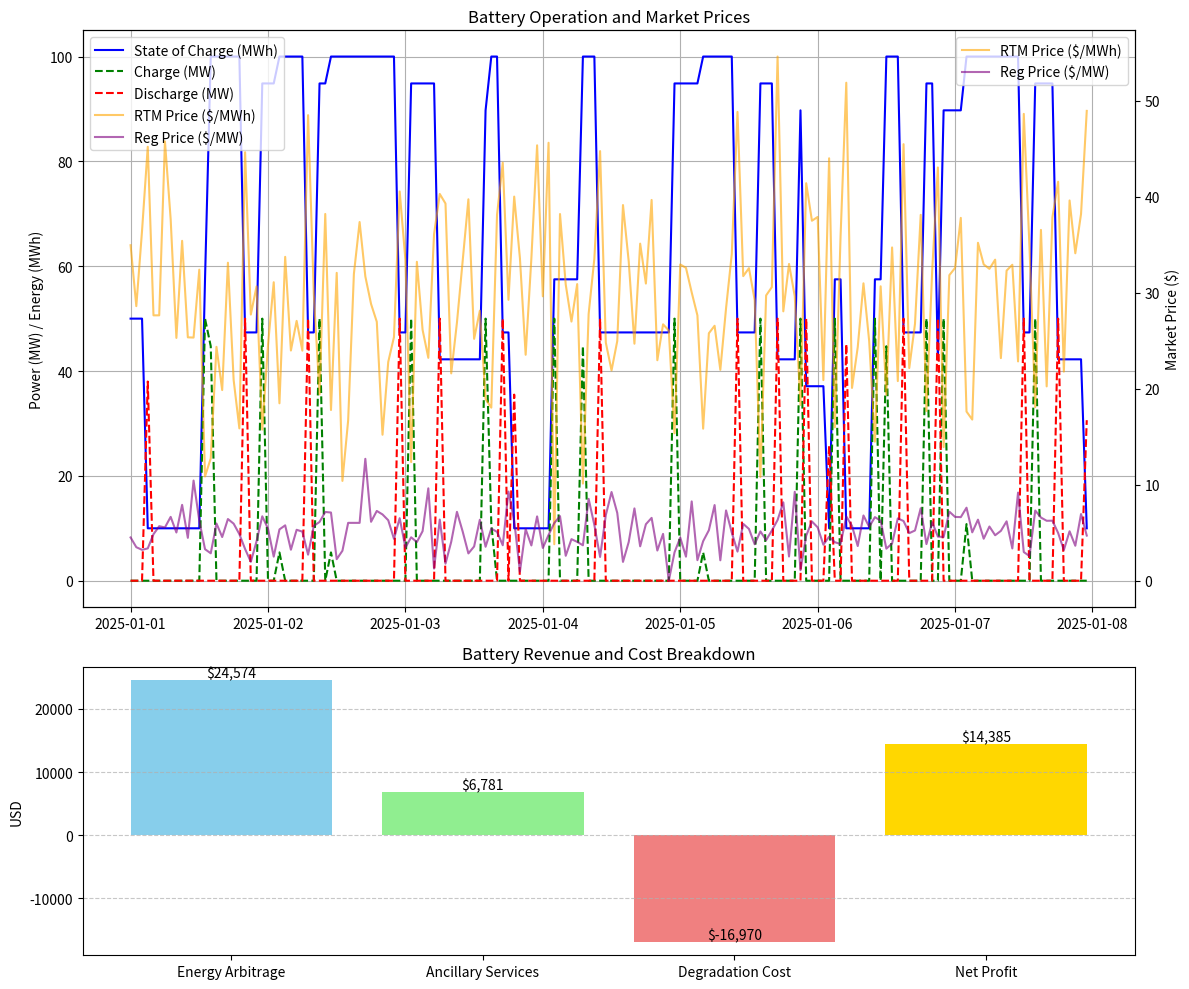

Write Python code to recreate this figure.
import pandas as pd
import numpy as np
import matplotlib.pyplot as plt

# Simulate ERCOT-like price data
np.random.seed(42)
hours = pd.date_range(start='2025-01-01', periods=24*7, freq='h')
df = pd.DataFrame(index=hours)
# real time energy price --- normal dis around $30 change if we can get data
df['rtm_price'] = np.random.normal(loc=30, scale=10, size=len(hours)).clip(min=0) # $/MWh currently no neg prices
# regulation reserve price (ancillary services) --- normal dis around $5 change if we can get data 
df['reg_price'] = np.random.normal(loc=5, scale=2, size=len(hours)).clip(min=0) # $/MWh currently no neg prices

# Battery specs
E_max = 100   # MWh
P_max = 50    # MW
soc = 50      # Initial state of charge
eta_ch = 0.95 # Charging Efficiency 
eta_dis = 0.95 # Discharge eff
soc_min = 0.1 * E_max # min state of char
soc_max = E_max # max SoC might change to 95% for helath 
degradation_cost = 10  # $/MWh throughput
capex = 1000000000 # Battery CAPEX

# Pricing thresholds
low_price = 20   # buy (charge) if price < $20
high_price = 40  # sell (discharge) if price > $40

# Empty lists to fill 
charges, discharges, socs, as_regs = [], [], [], []

for i, row in df.iterrows():
    price = row['rtm_price']
    reg_price = row['reg_price']
    
    charge = discharge = as_reg = 0

    if price < low_price and soc < soc_max:
        charge = min(P_max, (soc_max - soc) / eta_ch) # double check this logic - would need to be sec by sec??
        soc += charge * eta_ch
    elif price > high_price and soc > soc_min:
        discharge = min(P_max, (soc - soc_min) * eta_dis) # double check this logic - would need to be sec by sec??
        soc -= discharge / eta_dis
    else:
        as_reg = 10  # Reserve 10 MWh for ancillary services - need to refine

    # Save state
    charges.append(charge)
    discharges.append(discharge)
    socs.append(soc)
    as_regs.append(as_reg)

# results to DataFrame
df['charge'] = charges
df['discharge'] = discharges
df['soc'] = socs
df['as_reg'] = as_regs

# Financial stuff
df['energy_revenue'] = df['discharge'] * df['rtm_price'] - df['charge'] * df['rtm_price'] # Arbitrage rev
df['as_revenue'] = df['as_reg'] * df['reg_price'] # Ancillary rrev
df['degradation_cost'] = degradation_cost * (df['charge'] + df['discharge']) # Cost of batteru deg
df['net_revenue'] = df['energy_revenue'] + df['as_revenue'] - df['degradation_cost'] # result of aboves

total_profit = df['net_revenue'].sum() # need to add OPEX into this 
annualized_profit = total_profit * 52  # 1 week to 1 year
roi = (annualized_profit / capex) * 100

# Printing
print("\n--- Battery Financials ---")
print(f"Total Weekly Profit:       ${total_profit:,.2f}")
print(f"Annualized Profit:         ${annualized_profit:,.2f}")
print(f"Estimated ROI:             {roi:.2f}% per year")

# Plots
fig, axs = plt.subplots(2, 1, figsize=(12, 10), gridspec_kw={'height_ratios': [2, 1]})

# Top plot: SOC, charge, discharge, energy markets
axs[0].set_title("Battery Operation and Market Prices")

# Plot SOC, charge, and discharge
axs[0].plot(df.index, df['soc'], label='State of Charge (MWh)', color='blue')
axs[0].plot(df.index, df['charge'], label='Charge (MW)', linestyle='--', color='green')
axs[0].plot(df.index, df['discharge'], label='Discharge (MW)', linestyle='--', color='red')
axs[0].set_ylabel("Power (MW) / Energy (MWh)")
axs[0].grid(True)

# Add secondary y-axis for prices
ax2 = axs[0].twinx()
ax2.plot(df.index, df['rtm_price'], label='RTM Price ($/MWh)', color='orange', alpha=0.6)
ax2.plot(df.index, df['reg_price'], label='Reg Price ($/MW)', color='purple', alpha=0.6)
ax2.set_ylabel("Market Price ($)")
ax2.legend(loc='upper right')

# Combine legends
lines, labels = axs[0].get_legend_handles_labels()
lines2, labels2 = ax2.get_legend_handles_labels()
axs[0].legend(lines + lines2, labels + labels2, loc='upper left')

# Bottom plot: Revenue and cost breakdown
energy_revenue_total = df['energy_revenue'].sum()
as_revenue_total = df['as_revenue'].sum()
degradation_total = df['degradation_cost'].sum()
net_total = df['net_revenue'].sum()

categories = ['Energy Arbitrage', 'Ancillary Services', 'Degradation Cost', 'Net Profit']
values = [energy_revenue_total, as_revenue_total, -degradation_total, net_total]

bars = axs[1].bar(categories, values, color=['skyblue', 'lightgreen', 'lightcoral', 'gold'])
axs[1].set_title("Battery Revenue and Cost Breakdown")
axs[1].set_ylabel("USD")
axs[1].grid(axis='y', linestyle='--', alpha=0.7)

# Add bar labels
for bar in bars:
    height = bar.get_height()
    axs[1].text(bar.get_x() + bar.get_width() / 2, height, f'${height:,.0f}', ha='center', va='bottom')

# Final layout
plt.tight_layout()
plt.show()
